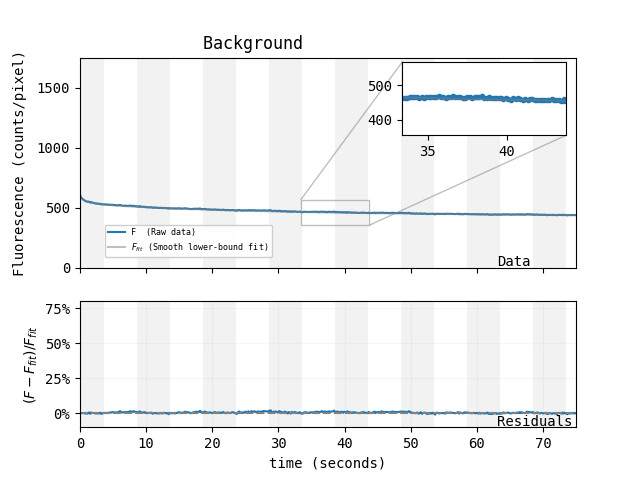

The table this chart was drawn from, first rows:
Slice, Mean
1, 603.2
2, 586.9
3, 576.1
4, 569.1
5, 562.3
6, 557.3
7, 553.9
8, 549.7
9, 549.5
10, 550.2
11, 542.7
12, 545.9
13, 542.7
14, 540.6
15, 538.6
16, 537.2
17, 533.8
18, 534.3
19, 532.2
20, 531.5
21, 532.8
22, 527
23, 527.9
24, 527.4
25, 528.2
26, 526.1
27, 526.7
28, 524.5
29, 524.7
30, 524.1
31, 524.8
32, 523.5
33, 524.1
34, 523.2
35, 522.5
36, 521.5
37, 520.7
38, 518.5
39, 520.8
40, 522.3
41, 522.4
42, 518.2
43, 516.5
44, 517
45, 517.1
46, 514.7
47, 516.8
48, 514.1
49, 515.7
50, 516.9
51, 517.3
52, 515
53, 513.7
54, 516.2
55, 514.4
56, 511.9
57, 511.8
58, 510
59, 507.1
60, 512.9
... 438 more rows
